pico-8 play session: no input (idle), after a click and taps of 🅾, ❎, 🅾+❎, 🅾 in the second before t = 0

[t = 1 s] idle ~1s (no d-pad/buttons)
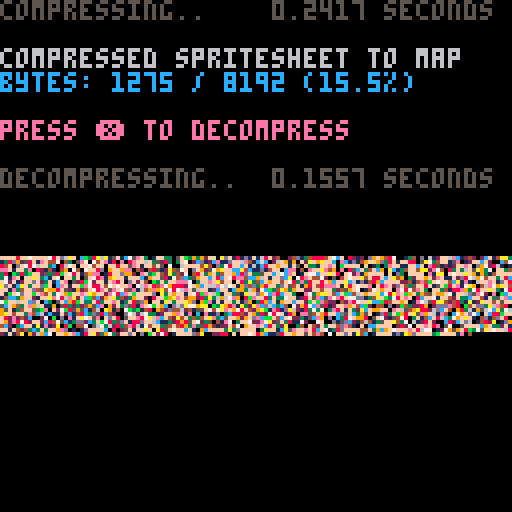

pico-8 cartridge
version 38
__lua__
-- px9 data compression v9
-- by zep & co.
--
-- changelog:
--
-- v9:
--  @pancelor
--  ★ redo bitstream order
--  234 tokens (but ~4% slower)
--
-- v8:
--  @pancelor
--  ★ smaller vlist initialization
--  241 tokens
--
-- v7:
--  smaller vlist_val by @felice
--  7b -> 254 tokens (fastest)
--  7a -> 247 tokens (smallest)
--
-- v6:
--  smaller vlist_val by @p01
--  -> 258 tokens
--
-- v5:
--  fixed bug found by @icegoat
--  262 tokens (the bug was caused by otherwise redundant code!)
--
-- v4:
--  @catatafish
--  ★ smaller decomp
--
--  @felice
--  ★ fix bit flush at end
--  ★ use 0.2.0 functionality
--  ★ even smaller decomp
--  ★ some code simpler/cleaner
--  ★ hey look, a changelog!
--
-- v3:
--  @felice
--  ★ smaller decomp
--
-- v2:
--  @zep
--  ★ original release
--
--[[

	features:
	★ 273 token decompress
	★ handles any bit size data
	★ no manual tuning required
	★ decent compression ratios


	██▒ how to use ▒██

	1. compress your data

		px9_comp(source_x, source_y,
			width, height,
			destination_memory_addr,
			read_function)
				
		e.g. to compress the whole
		spritesheet to the map:
		
		px9_comp(0,0,128,128,
			0x2000, sget)

	…………………………………
	2. decompress
	
		px9_decomp(dest_x, dest_y,
			source_memory_addr,
			read_function,
			write_function)

		e.g. to decompress from map
		memory space back to the
		screen:
		
		px9_decomp(0,0,0x2000,
			pget,pset)

		…………………………………

		(see example below)

		note: only the decompress
		code (tab 1) is needed in
		your release cart after
		storing compressed data.
		
]]

function _init()

	-- test: compress from
	-- spritesheet to map, and
	-- then decomp back to screen

	cls()
	print("compressing..",5)
	flip()

	w=128 h=128
	raw_size=(w*h+1)\2 -- bytes

	ctime=stat(1)

	-- compress spritesheet to map
	-- area (0x2000) and save cart

	clen = px9_comp(
		0,0,
		w,h,
		0x2000,
		sget)

	ctime=stat(1)-ctime

	--cstore() -- save to cart

	-- show compression stats
	print("                 "..(ctime/30).." seconds",0,0)
	print("")
	print("compressed spritesheet to map",6)
	ratio=tostr(clen/raw_size*100)
	print("bytes: "
		..clen.." / "..raw_size
		.." ("..sub(ratio,1,4).."%)"
		,12)
	print("")
	print("press ❎ to decompress",14)

	memcpy(0x7000,0x2000,0x1000)

	-- wait for user
	repeat until (btn(❎) or true)

	print("")
	print("decompressing..",5)
	flip()

	-- save stats screen
	local cx,cy=cursor()
	local sdata={}
	for a=0x6000,0x7ffc do
		sdata[a]=peek4(a)
	end

	dtime=stat(1)

	-- decompress data from map
	-- (0x2000) to screen

	px9_decomp(0,0,0x2000,pget,pset)

	dtime=stat(1)-dtime

	-- wait for user
	repeat until (btn(❎) or true)

	-- restore stats screen
	for a,v in pairs(sdata) do
		poke4(a,v)
	end

	-- add decompression stats
	print("                 "..(dtime/30).." seconds",cx,cy-6,5)
	print("")

end

-->8
-- px9 decompress

-- x0,y0 where to draw to
-- src   compressed data address
-- vget  read function (x,y)
-- vset  write function (x,y,v)

function
	px9_decomp(x0,y0,src,vget,vset)

	local function vlist_val(l, val)
		-- find position and move
		-- to head of the list

--[ 2-3x faster than block below
		local v,i=l[1],1
		while v!=val do
			i+=1
			v,l[i]=l[i],v
		end
		l[1]=val
--]]

--[[ 7 tokens smaller than above
		for i,v in ipairs(l) do
			if v==val then
				add(l,deli(l,i),1)
				return
			end
		end
--]]
	end

	-- bit cache is between 8 and
	-- 15 bits long with the next
	-- bits in these positions:
	--   0b0000.12345678...
	-- (1 is the next bit in the
	--   stream, 2 is the next bit
	--   after that, etc.
	--  0 is a literal zero)
	local cache,cache_bits=0,0
	function getval(bits)
		if cache_bits<8 then
			-- cache next 8 bits
			cache_bits+=8
			cache+=@src>>cache_bits
			src+=1
		end

		-- shift requested bits up
		-- into the integer slots
		cache<<=bits
		local val=cache&0xffff
		-- remove the integer bits
		cache^^=val
		cache_bits-=bits
		return val
	end

	-- get number plus n
	function gnp(n)
		local bits=0
		repeat
			bits+=1
			local vv=getval(bits)
			n+=vv
		until vv<(1<<bits)-1
		return n
	end

	-- header

	local
		w,h_1,      -- w,h-1
		eb,el,pr,
		x,y,
		splen,
		predict
		=
		gnp"1",gnp"0",
		gnp"1",{},{},
		0,0,
		0
		--,nil

	for i=1,gnp"1" do
		add(el,getval(eb))
	end
	for y=y0,y0+h_1 do
		for x=x0,x0+w-1 do
			splen-=1

			if(splen<1) then
				splen,predict=gnp"1",not predict
			end

			local a=y>y0 and vget(x,y-1) or 0

			-- create vlist if needed
			local l=pr[a] or {unpack(el)}
			pr[a]=l

			-- grab index from stream
			-- iff predicted, always 1

			local v=l[predict and 1 or gnp"2"]

			-- update predictions
			vlist_val(l, v)
			vlist_val(el, v)

			-- set
			vset(x,y,v)
		end
	end
end

-->8
-- px9 compress

-- x0,y0 where to read from
-- w,h   image width,height
-- dest  address to store
-- vget  read function (x,y)

function
	px9_comp(x0,y0,w,h,dest,vget)
	local mytable = {}
	local dest0=dest
	local bit=1
	local byte=0

	local function vlist_val(l, val)
		-- find position and move
		-- to head of the list

--[ 2-3x faster than block below
		local v,i=l[1],1
		while v!=val do
			i+=1
			v,l[i]=l[i],v
		end
		l[1]=val
		return i
--]]

--[[ 8 tokens smaller than above
		for i,v in ipairs(l) do
			if v==val then
				add(l,deli(l,i),1)
				return i
			end
		end
--]]
	end

	local cache,cache_bits=0,0
	function putbit(bval)
	 cache=cache<<1|bval
	 cache_bits+=1
		if cache_bits==8 then
			mytable[dest] = cache
			poke(dest,cache)
			dest+=1
			cache,cache_bits=0,0
		end
	end

	function putval(val, bits)
		for i=bits-1,0,-1 do
			putbit(val>>i&1)
		end
	end

	function putnum(val)
		local bits = 0
		repeat
			bits += 1
			local mx=(1<<bits)-1
			local vv=min(val,mx)
			putval(vv,bits)
			val -= vv
		until vv<mx
	end


	-- first_used

	local el={}
	local found={}
	local highest=0
	for y=y0,y0+h-1 do
		for x=x0,x0+w-1 do
			c=vget(x,y)
			if not found[c] then
				found[c]=true
				add(el,c)
				highest=max(highest,c)
			end
		end
	end

	-- header

	local bits=1
	while highest >= 1<<bits do
		bits+=1
	end

	putnum(w-1)
	putnum(h-1)
	putnum(bits-1)
	putnum(#el-1)
	for i=1,#el do
		putval(el[i],bits)
	end


	-- data

	local pr={} -- predictions

	local dat={}

	for y=y0,y0+h-1 do
		for x=x0,x0+w-1 do
			local v=vget(x,y)

			local a=y>y0 and vget(x,y-1) or 0

			-- create vlist if needed
			local l=pr[a] or {unpack(el)}
			pr[a]=l

			-- add to vlist
			add(dat,vlist_val(l,v))
			
			-- and to running list
			vlist_val(el, v)
		end
	end

	-- write
	-- store bit-0 as runtime len
	-- start of each run

	local nopredict
	local pos=1

	while pos <= #dat do
		-- count length
		local pos0=pos

		if nopredict then
			while dat[pos]!=1 and pos<=#dat do
				pos+=1
			end
		else
			while dat[pos]==1 and pos<=#dat do
				pos+=1
			end
		end

		local splen = pos-pos0
		putnum(splen-1)

		if nopredict then
			-- values will all be >= 2
			while pos0 < pos do
				putnum(dat[pos0]-2)
				pos0+=1
			end
		end

		nopredict=not nopredict
	end

	if cache_bits>0 then
		-- flush
		mytable[dest] = cache<<8-cache_bits
		poke(dest,cache<<8-cache_bits)
		dest+=1
	end

	local str = ''
	for i = dest0, dest do
		str ..= escape_binary_str(chr(mytable[i]))
	end
	-- print('' .. dest-dest0 .. ', ' .. dest0 .. ', ' .. dest .. ', ' .. str)
	printh(str, 'output.bin')
	printh(str, '@clip')
	return dest-dest0
end

function escape_binary_str(s)
 local out=""
 for i=1,#s do
  local c  = sub(s,i,i)
  local nc = ord(s,i+1)
  local pr = (nc and nc>=48 and nc<=57) and "00" or ""
  local v=c
  if(c=="\"") v="\\\""
  if(c=="\\") v="\\\\"
  if(ord(c)==0) v="\\"..pr.."0"
  if(ord(c)==10) v="\\n"
  if(ord(c)==13) v="\\r"
  out..= v
 end
 return out
end
-- 40% - 50%
-- 14 images per cart...
-- dw = 8 images per cart...
__gfx__
ccccccccccccccccccccccccccc11111111111111ccccccccccccc111111111111111111ccccccccc1111111cccc111111111111111111111111111111111111
ccccccccccccccccccc11cccccccc1111111111111111c1111111111111c111cc11ccc111ccccccccc1111111cccc11111111111111111111111111111111111
ccccccccccccccccccc111cc11cccc11cccc1111111111111111111111ccc11cc111ccc11ccccccccccc1111111ccc1111111111111111111111111111111111
cccccccccccccccccccc11cc111ccccc11111ccc11111111111111111ccccccccc11cccccccccccc11cccc1111111cc111111111111111111111111111111111
cccccccccccccccccccccc1cc11cccccc1cccc111111111111111111cccccccccccc11cccccccccc111cc111111111cc11111111111111111111111111111111
cccccccccccccccccccccc11111ccccccccc111111111111111111cccccccccccccc111cccccccccc11c11111111111cc1111111111111111111111111111111
ccccccccccccccccccccccc11111111111111111ccccc11111ccccccccccccccccccc11cccccccccccc11cccc111111111111111111111111111111111111111
ccccccccccccccccccccc11cccccc111111111cc11cccccccccccccccccccccccccccccccccccccccc11cccccc11111111111111111111111111111111111111
cccccccccccccccccccc111cccc11ccccccccc11111cccccccccccccccccccccccccccccccccccccc111ccccccc1111111111111111111111111111111111111
cccccccccccccccccccc11cccc111cccccccc111c11cccccccccccccccccccccccccccccccccccccc11ccccccccc111111111111111111111111111111111111
cccccccccccccccccccccccccc11ccccccccc11cccccccccccccccccccccccccccccccccccccccccccccccccccccc11111111111111111111111111111111111
ccccccccccccccccccccccccccccccccccccccccccccccccccccccccccccccccccccccccccccccccccccccccccccccc111111111111111111111111111111111
cccccccccccccccccccccccccccccccccccccccccccccccccccccccccccccccccccccccccccccc11cccc11ccccccccccc1111111111111111111111111111111
cccccccccccccccccccccccccccccccccccccccccccccccccccccccccccccccccccccccccccccc111cc111cccccccccccc111111111111111111111111111111
ccccccccccccccccccccccccccccccccccccccccccccccccccccccccccccccccccccccccccccccc11cc11cccccccccccccc11111111111111111111111111111
ccccccccccccccccccccccccccccccccccccccccccccccccccccccccccccccccccccccccccccccccc11cccccccccccccccc11111111111111111111111111111
ccccccccccccccccccccccccccccccccccccccccccccccccccccccccccccccccccccccccccccccccc111ccccccccccccccc11111111111111111111111111111
ccccccccccccccccccccccccccccccccccccccccccccccccccccccccccccccccccccccccccccc11ccc1111cccccccccccc111111111111111111111111111111
ccccccccccccccccccccccccccccccccccccccccccccccccccccccccccccccccccccccccc11cc111ccc1111ccccccccccc111111111111111111111111111111
ccccccccccccccccccccccccccccccccccccccccccccccccccccccccccccccc11cccccccc111cc11c1111c111cccccccccc11111111111111111111111111111
ccccccccccccccccccccccccccccccccccccccccccccccccccccccccccccccc111cc11cccc11cccc111ccccc11cccccccccc1111111111111111111111111111
ccccccccccccfffccccccccccccccccccccccccccccccccccccccccccccccccc11cc111ccccc11111ccc11111111ccccccccc111111111111111111111111111
ccccccccccffff77fccccccccccccccccccccccccccccccccccccccccccccccccc1cc11cccccc1cccc1111111111111111111111111111111111111111111111
cccccccccfff77777fcccccccccccccccccccccccccccccccccccccccccccccccc11111ccccccccc1111111cccc1111111111111111111111111111111111111
cccccccffff777777fccccccccccccccccccccccccccccccccccccccccccccccccc11111111111111111ccccccccc11111111111111111111111111111111111
ccccccffff7777777ffcccccccccccccccccccccccccccccccccccccccccccccccccccccc111111111cc11ccccccccc111111111111111111111111111111111
cccccffff777777777fcccccccccccccccccccccccccccccccccccccccccccccccccccc11ccccccccc11111cccccccccc1111111111111111111111111111111
ccccffff7777777777ffcccccccccccccccccccccccccccccccccccccccccccccccccc111cccccccc111c11ccccccccccccc1111111111111111111111111111
ccccffff77777777777fcccccccccccccccccccccccccccccccccccccccccccccccccc11ccccccccc11cccccccccccccccccc111111111111111111111111111
ccccffff77777777777fccccccccccccccccccccccccccccccccccccccccccccccccccccccccccccccccccccccccccccccc11111111111111111111111111111
ccccffff77777777777fcccccccccccccccccccccccccccccccccccccccccccccccccccccccccccccccccccccccccccccccccc11111111111111111111111111
cccccfff77777777777fcccccccccccccccccccccccccccccccccccccccccccccccccccccccccccccccccccccccccccccccccc11111111111111111111111111
ccccccffff777777777fcccccccccccccccccccccccccccccccccccccccccccccccccccccccccccccccccccccccccccccccccc11111111111111111111111111
cccccccfffffff77777fcccccccccccccccccccccccccccccccccccccccccccccccccccccccccccccccccccccccccccccccccc11111111111111111111111111
ccccccccfffff7777777ffcccccccccccccccccccccccccccccccccccccccccccccccccccccccccccccccccccccccccccccccc11111111111111111111111111
ccccccccfffff777777777fccccccccccccccccccccccccccccccccccccccccccccccccccccccccccccccccccccccccccccccc11111111111111111111111111
cccccccffffff7777777777fcccccccccccccccccccccccccccccccccccccccccccccccccccccccccccccccccccccccc11cccc11111111111111111111111111
ccccccfffffff7777777777fcccccccccccccccccccccccccccccccccccccccccccccccccccccccccccccccccccccccc111ccc11111111111111111111111111
77777cffffffff777777777ffcccccccccccccccccccccccccccccccccccccccccccccccccccccccccccccccccccccccc11ccc11111111111111111111111111
777777fffffffffffff7777fccccccccccccccccccccccccccccccccccccccccccccccccccccccccccccccccccccccccccc11c11111111111111111111111111
77777777ffffffff7fff77ffcccccccccccccccccccccccccccccccccccccccccccccccccccccccccccccccccccccccccccc1111111111111111111111111111
77777777ffffff7777fffffccccccccccccccccccccccccccccccccccccccccccccccccccccccccccccccccccccccccccc11c111111111111111111111111111
777777777777777777ffffccccccccccccccccccccccccccccccccccccccccccccccccccccccccccccccccccccccccccc111c111111111111111111111111111
777777777777777777fffcccccccccccccccccccccccccccccccccccccccccccccccccccccccccccccccccccccccccccc11ccc11111111111111111111111111
777777777777777777fffcccf77777ffccccccccccccccccccccccccccccccccccccccccccccccccccccccccccccccccccccccc1111111111111111111111111
7777777777777777777fffff77777777fcccccccccccccccccccccccccccccccccccccccccccccccccccccccccccccccccccccc1111111111111111111111111
7777777777777777777fffff77777777ffcccccccccccccccccccccccccccccccccccccccccccccccccccccccccccccccccccc11111111111111111111111111
777777777777777777ffffff777777777ffccccccccccccccccccccccccccccccccccccccccccccccccccccccccccccccccccc11111111111111111111111111
7777777777777777777fffff7777777777ffccccccccccccccccccccccccccccccccccccccccccccccccccccccccccccccccc111111111111111111111111111
77777777777777777777fffff77777777777fffffcccccccccccccccccccccccccccccccccccccccccccccccccccccccccccc111111111111111111111111111
7777777777777777777777fffffff77777777777ffccccccccccccccccccccccccccccccccccccccccccccccccccccccccccc111111111111111111111111111
777777777777777777777777ffffff77777777777ffcccccccccccccccccccccccccccccccccccccccccccccccccccccccccc111111111111111111111111111
fffff77777777777777777777fffff77777777777fffccccccccccccccccccccccccccccccccccccccccccccccccccccccccc111111111111111111111111111
ffffff7777777777777777777fffffff777777777fffccccccccccccccccccccccccccccccccccccccccccccccccccccccccc111111111111111111111111111
fffffff777777777777777777fffffffffffffff7fffccccccccccccccccccccccccccccccccccccccccccccccccccccccccc191111111111111111111111111
ffffffff77777777777777777cccccfffcccccccccccccccccccccccccccccccccccccccccccccccccccc9ccccccccccccccc199111111111111111111111111
fffffffff7777777777777777ccccccccccccccccccccccccccccccccccccccccccccccccccccccccccc9f9cccccccccccccc9ff911111111111111111111111
ffffffffff77777777777777ccccccccccccccccccccccccccccccccccccccccccccccccccccccccccccff99ccccccccccccc9ff911111111111111111111111
fffffffffff77777777777ccccccccccccccccccccccccccccccccccccccccccccccccccccccccccccc999999999999999999999911111111111111111111111
fffffffffffffffff7777cccccccccccccccccccffffccccccccccccccccccccccccccccccccccccccc999999999999999999999991111111111111111111111
fffffffffffffff7f77777cccccccccccccffff77777ffcccccccccccccccccccccccccccccccccccc9999999999999999999999991111111111111111111111
ffffffffffffffff77777777ccccccccccffff77777777fcccccccccccccccccccccccccccccccccc99999999999999999999999999111111111111111111111
fffffffffffffffff77777777cccccccfffffff777777777cccccccccccccccccccccccccccccccc999999999999999999999999999111111111111111111111
fffffffffffffffffffff7777ffffffffffffffff7777777fccccccccccccccccccccccccccccccc999999999999999999999999999111111111111111111111
ffffffffffff7fffffffffffffffffffffffffffffffffffffffffffffffffffffffffffffffffff999990099999999999009999999911111111111111111111
fffffffffffffffffffffffffffffffffffffffffffffffffffffffffffffffffffffffffffffff9999990099999999999009999999911111111111111111111
ccccccccccccccccccccccccccccccccccccccccccccccccccccccccccccccccccccccccccccccc9999999999999999999999999999911111111111111111111
66666666666666666666666666666666666666666666666666666666666666666666666666666699999999999999999999999999999991111111111111111111
cccccccccccccccccccccccccccccccccccccccccccccccccccccccccccccccccccccccccccccc99999999999999999999999999999991111111111111111111
d6666666666666666666666666666666666666666666666666666666666666666666666666666699999999999999999999999999999999111111111111111111
df66666666666666666666666666666666666666dd66666666666666666666666666666666666999999999944444444449999999999999991111111111111111
ddff6666666666666666666666666666666666ddddf6666666666666666666666666666666666999999999999999999999999999999999999111111111111111
dddf666666666666666666666666666666666ddddddf666666666666666666666666666666669999999999999999999999999999999999999111111111111111
ddfff6666666666666ddd66666666666666ddddddddff66666666666666666666666666666699999999999999999999999999999999999999911111111111111
ddddfd66666666666ddddf666666666666ddddddddffff66666666666666666666666666669999999999ffffffffffffffffff99999999999911111111111111
dddddddd666666ddddddddf666666666dddddddddddffdd77777777777777777777777777799999999ffffffffffffffffffffff999999999911111111111111
dddddddddddddddddddddddfd66666ddddddddddddddddd6666666666666666666666666699999999ffffffffffffffffffffffff99999999991111111111111
dddddddfdddddddddddddddddddddddddddddddddddddddd77777777777777777777777779999999ffffffffffffffffffffffffff9999999991111111111111
dddddddffdddddddddddddddddddddddddddddddddddddddd7777777777777777777777779999999ffffffffffffffffffffffffff9999999991111111111111
ddddddddddddddddddddddddddddddddddddddddddddddddddd77dd7777777777777777777999999ffffffffffffffffffffffffff9999999911111111111111
dddddddddddddddddddddddddddddddddddddddddddddddddddddddd777777777777777777779999ffffffffffffffffffffffffff9999991111111111111111
dddddddddddddddddddddddddddddddddddddddddddddddddddddddddd7777717177777777779999ffffffffffffffffffffffffff9999991111111111111111
ddddddddddddddddddddddddddddddddddddddddddddddddddddddddddd717771777777777777999ffffffffffffffffffffffffff9999991111111111111111
ddddddddddddddddddddddddddddddddddddddddd9dddddddddddddddddd71717777777377777999fffffffffffffffffffffffff99999911111111111111111
dddddddddddddddddddddddddddddddddddddddd979ddddddddddddddd1dd1711771777377711999fffffffffffffffff5fffffff99999911111111111111111
ddddddddddddddddddddddddddddddddddedddddd9dddd1ddddddddddd1dd111117111773711199993fff3ffffffffff5fffffff999999111111111111111111
ddddddddddddddddddddddddddddddddde7edddddd3dddd1dddd1dddd1d3d131111111173111109993fff3ffffff5555fffffff9993999111111333111133311
ddddddddddddddddddddddddddddddddddeddddddd3d33d11dddd1d111d3313131111111313300999939933f3fff67ddfff3f999993333333313333333333331
dddddddddddddddddddddddddddddddddd3bdddddd333dddd1d3d1dd11113331311313111337700999393333333367dd39933933333333333311333333333333
ddddddddddddddddddddddddddddddddddbdddbddd3dddddd113301d11313331333333138877773333333333333367dd33333333333333333333333333333333
ddddddddddddddddddddddddddddddddbdbdddddd33dddd33010330333313333113333888777777888888888883367dd33333333333333333333333333333333
ddddddddddddddddddddddddddddddddbbbddddbd33ddddd30133b3333311333133333887733337788888998888867dd23333333333333333333333333333333
ddddddddddddddddddddddddbddddddbbdbdbddb33b33333d33bb333333333333338888877333377888893a9888867dd22888333333333333333333333333333
ddddddddddddddddddddddddbddddddbbdbbbbbb33b33bbbd33bb3333333333333888888873333722889999a9888555528838333333333333333333333333333
dddddddddddddddddddddbdddbdddbbbbdbbbbbbbbb33bbbbbbbbbb3333333333888888888888888888999999888888888883333333333333333333333333333
ddddddddaddddddddddddbbddbbdbbbbbbbbbbbbbbb3bbbbbbbbbbb3333333383888888888888888888899992288888888833333333333333333333333333333
ddddddda7addddddddddddbdbbbdbbbbebbbbbbbbbbbbbbbbbbbbbbbb333388888888888888888888888899228888888388333333333333333333333b3333333
ddddddddaddddddddddbbdbbbbbbbbbe7ebbbbbbbbbbbbbbbbbbbbbbbbb3888888888888888888888888888888888883883333333333333333333333b3333333
dddbdddd3ddddddbd333bdbbbbbbbbbbe3bbbbbbbbbbbbbbbbbbbbbbbbb888bb88888888888888888888888888888883833b3333333b3333b3333333b3333333
dddbdddbbbddddbbd3bbbdbbbbbbbbbbb3bbbbbbbbbbbbbbbbbbbbbbbb88888b8888888b88888888888888b888888b83333b33bb333b3333b3333333bbb3b333
dddbbdbbbddddbdbdbbbbbbbbbbbbbbbbbbbbbbbbbbbbbbbbbbbbbbbbbbbbbbbb8b88bbb8888888888888bb8888b8bbb3b3b33bb333b33333b33b333bbbb3333
dddbbddb3bdbdbddbbbbbbbbbbbbbbbbbbbbbbbbbbbbbbbbbbbbbbbbbbbbbbbbb8b88bbb888bbb8bbb888b88888b88bbbbbbbbbb333bbb333b33b33bbbbb3333
bbdbbbdb3bdbb33dbbbbbbbbbbbbbbbbbbbbbbbbbbbbbbbbbbbbbbbbbbbbbbbbbbbbbbbbbbbbbbbbbb8bbb88888b8bbbbbbbbbbb3b3bbbbbbb33bb3bbbbb3333
bbbbbbbb3b3bbbb3bbbbbbbbbbbbbbbbbbbbbbbbbbbbbbbbbbbbbbbbbbbbbbbbbbbbbbbbbbbbbbbbbbbbbbbbb8bbbbbbbbbbbbbbbbbbbbbbb3bbbb3b333b3333
bbbbbbbbbbb3bbbbbbbbbbbbbbbbbbbbbbbbbbbbbbbbbbbbbbbbbbbbbbbbbbbbbbbbbbbbbbbbbbbbbbbbbbbbbbbbbbbbbbbbbbbbbbbbbbbbb3bb3bb3333b3333
bbbbbbbbbbbbbbbbbbbbbbbbbbbbbbbbbbbbbbbbbbbbbbbbbbbbbbbbbbbbbbbbbbbbbbbbbbbbbbbbbbbbbbbbbbbbbbbbbbbbbbbbbb33bbbb3bbb3bb3333b3333
bbbbbbbbbbbbbbbbbbbbbbbbbbbbbbbbbbbbbbbbbbbbbbbbbbbbbbbbbbbbbbbbbbbbbbbbbbbbbbbbbbbbbbbbbbbbbbbbbbbbbbbbbbb333b3b3bb3bb3333bb333
bbbbbbbbbbbbbbbbbbbbbbbbbbbbbbbbbbbbbbbbbbbbbbbbbbbbbbbbbbbbbbbbbbbbbbbbbbbbbbbbbbbbbbbbbbbbbbbbbbbbbbbbbbbb33b3b3bb3bb333333333
bbbbbbbbbbbbbbbbbbbbbbbbbbbbbbbbbbbbbbbbbbbbbbbbbbbbbbbbbbbbbbbbbbbbbbbbbbbbbbbbbbbbbbbbbbbbbbbbbbbbbbbbbbbbbbb333333b3333333333
bbbbbbbbbbbbbbbbbbbbbbbbbbbbbbbbbbbbbbbbbbbbbbbbbbbbbbbbbbbbbbbbbbbbbbbbbbbbbbbbbbbbbbbbbbbbbbbbbbbbbbbbbbbbbbbb333333bb33333333
bbbbbbbbbbbbbbbbbbbbbbbbbbbbbbbbbbbbbbbbbbbbbbbbbbbbbbbbbbbbbbbbbbbbbbbbbbbbbbbbbbbbbbbbbbbbbbbbbbbbbbbbbbb3b3bbb3333bbb33333333
bbbbbbbbbbbbbbbbbbbbbbbbbbbbbbbbbbbbbbbbbbbbbbbbbbbbbbbbbbbbbbbbbbbbbbbbbbbbbbbbbbbbbbbbbbbbbbbbbbbbbbbbbbb3bb3bb33333bb33333333
bbbbbbbbbbbbbbbbbbbbbbbbbbbbbbbbbbbbbbbbbbbbbbbbbbbbbbbbbbbbbbbbbbbbbbbbbbbbbbbbbbbbbbbbbbbbbbbbbbbbbbbbbbb3bb3b3333333b33333333
bbbbbbbbbbbbbbbbbbbbbbbbbbbbbbbbbbbbbbbbbbbbbbbbbbbbbbbbbbbbbbbbbbbbbbbbbbbbbbbbbbbbbbbbbbbbbbbbbbbbbbbbbbb333333333333b33333333
bbbbbbbbbbbbbbbbbbbbbbbbbbbbbbbbbbbbbbbbbbbbbbbbbbbbbbbbbbbbbbbbbbbbbbbbbbbbbbbbbbbbbbbbbbbbbbbbbbbbbbbbbbbb33333333333bb3333333
bbbbbbbbbbb9bbbbbbbbbbbbbbbbbbbbbbbbbbbbbbbbbbbbbbbbbbbbbbbbbbbbbbbbbbbbbbbbbbbbbbbbbbbbbbbbbbbbbbbbbbbbbbbb3333333b333bb3333333
bbbbbbbbbb979bbbbbbbbbbbbbbbbbbbbbbbbbbbbbbbbbbbbbbbbbbbbbbbbbbbbbbbbbbbbbbbbbbbbbbbbbbbbbbbbbbbbbbbbbbbbbbb3333b33b333bb3333333
bbbbbbbbbbb9bbbbbbbbbbbbbbbbbbbbbbbbbbbbbbbbbbbbbbbbbbbbbbbbbbbbbbbbbbbbbbbbbbbbbbbbbbbbbbbbbbbbbbbbbbbbbbbbb333b33b33b333333333
bbbbabbbbbb3bbbb9bbbbbbbbbbbbbbbbbbbbbbbbbbbbbbbbbbbbbbbbbbbbbbbbbbbbbbbbbbbbbbbbbbbbbbbbbbbbbbbbbbbbbbbbbbbbb33bb3b33b333333333
bbba7abbbbbbbbb979bbbbbbbbbbbbbbbbbbbbbbbbbbbbbbbbbbbbbbbbbbbbbbbbbbbbbbbbbbbbbbbbbbbbbbbbbbbbbbbbbbbbbbbbbbbbbbbbbb33b33333bb33
bbbba3bbbbbbbbbb9bbbbbbbbbbbbbbbbbbbbbbbbbbbbbbbbbbbbbbbbbbbbbbbbbbbbbbbbbbbbbbbbbbbbbbbbbbbbbbbbbbbbbbbbbbbbbbbbbbb33b33b33bbb3
b3333333333bbbbbb3bbbbbbbbbbbbbbbbbbbbbbbbbbbbbbbbbbbbbbbbbbbbbbbbbbbbbbbbbbbbbbbbbbbbbbbbbbbbbbbbbbbbbbbbbbbbbbbbbb333b33b3bbbb
b3bb3bb3bb3bbbbbb3bbbbbbbbbbbbbbbbbbbbbbbbbbbbbbbbbbbbbbbbbbbbbbbbbbbbbbbbbbbbbbbbbbbbbbbbbbbbbbbbbbbbbbbbbbbbbbbbbbbbbbb3bbbbbb
b33b3bb3bb3bbbbbbbbbbbbbbbbbbbbbbbbbbbbbbbbbbbbbbbbbbbbbbbbbbbbbbbbbbbbbbbbbbbbbbbbbbbbbbbbbbbbbbbbbbbbbbbbbbbbbbbbbbbbbbbbbbbbb
b3b33b33b33bbbbbbbbbbbbbbbbbbbbbbbbbbbbbbbbbbbbbbbbbbbbbbbbbbbbbbbbbbbbbbbbbbbbbbbbbbbbbbbbbbbbbbbbbbbbbbbbbbbbbbbbbbbbbbbbb3bbb
b3bb3bb3b33bbbbbbbbbbbbbbbbbbbbbbbbbbbbbbbbbbbbbbbbbbbbbbbbbbbbbbbbbbbbbbbbbbbbbbbbbbbbbbbbbbbbbbbbbbbbbbbbbbbbbbbbbbbbbbbbbbbbb
b3333333333bbbbbbbbbbbbbbbbbbbbbbbbbbbbbbbbbbbbbbbbbbbbbbbbbbbbbbbbbbbbbbbbbbbbbbbbbbbbbbbbbbbbbbbbbbbbbbbbbbbbbbbbbbbbbbbbbbbbb
bbbbbbbbbbbbbbbbbbbbbbbbbbbbbbbbbbbbbbbbbbbbbbbbbbbbbbbbbbbbbbbbbbbbbbbbbbbbbbbbbbbbbbbbbbbbbbbbbbbbbbbbbbbbbbbbbbbbbbbbbbbbbbbb
__gff__
0081030301811303030301010000010003030101010103030101000000000000000000000000000000000000000000000000000000000000000000000000000000000000000000000000000000000000000000000000000000000000000000000000000000000000000000000000000000000000000000000000000000000000
0000000000000000000000000000000000000000000000000000000000000000000000000000000000000000000000000000000000000000000000000000000000000000000000000000000000000000000000000000000000000000000000000000000000000000000000000000000000000000000000000000000000000000
__map__
fffffff0ffff0ffd89e32fc19aa67c51f47fc01ffcc05f7c3c8cff11bf818b9b851f420042b8c21112fee70148c0f8f821e008c20b0a84ff733842c042f8295c940f8c62f83f23e01906fe092f3811f00dff6fc641c03fe046f8427887ff73183f50caf8851bc3f87ff12338f818ffb342f9df13065ec2ff8a7084ff3fc0022e
12f03fe3e37fce013ef0bfe6ff2ff0ff57f8ffd360e003ff7f3a20bce1ff1f87833ff8ffc760fcc1ffbf0eff7f1f08c0cdff82ffbf03168484ff7f0bce4258085ff8ff8f0148180290e10bff3309ffd3702402168431aef07f927593ff2732788681ff215f0207ff5719070165fc9f780438c2ff344c7e201cfcdf643ce07fca
c107c1c7ff4ac617fec782977081ff8f8c13fc6f255c24e024fc2fc3ff990ffcc5ffdfe4ff007ee7ff8f12fe1789ffff6f08c0ffff178430feff7ea83c82ffffcd8df0ffafc31fe0ffdf08fe47899ff8ff3f89ff83952b9c99ff3f13fe47f2519af8ff3730e17f22e40a02feffd2f03b7f3090c4ffff41f89d4b4e59e2ffff10
fe9784ffff44f81f72642be4ff6f70f0ff4b207cfcff6ffe08ffffc4fe871c5c25f9ffd3e18fc2ffdf90ff6558f82095ffbf4c180f1bfeff3168380bff7f8df25bf82bfcffbdf02ff8ffafe1672efeff43ea7f127e92121ef93fa6fe59f8972bc98ffcaf63f883f12b5ff843feffc3f0bf4df2caff5f88fe0f79e59025fe92f1
ff17c2ff6963a91f648941fe47f6bfe497851a3933e1e37f633f871ff9273c591e3bc233c9ffc4fea7fcc498fd012ef9ff83e1e27fc0ffc881173ce1ff8fcae1f8ffd9ff5f73fcff3cffffc9fe17e137fbffff865cf9ffc7e1afede8ffca85ff8fe3f49dfc007eca35f2bfb125f9ff2be12ffbdf4827f99fd8ffba8fe4070b7f
8027c9ffc2fe57e11fccf2b22cb75c24c9ffc04efb8bbf198c1c5c593e7901d7ff07fcc7ff843f6a567ef2fcedb8c2af7ce1bff00b3fdbff24fcccff22fcbf72f5ffbff1bf03c05f791cfc6f1cff7f83f29790ff91fcff1bd03e38f9ffcf8d90c299f8fff07fcffc744402474eff173b12fff3087ed90c32421c83849ff2faff
17b9355f9bf885091c5442963709e7c66187fd7f930b5d5ed9350bc391385dc3f26c9c520e494e1f6184ff4f729f40220d04b2c44190cbd67110b2efb93a721096b8c3ff66d70f1eb19a6382a06982157ce8210924d22542867be2e5ff931f2493e8f1894d481cf4e08f3f8ec439f99ff0bfdc18310cdd6e2091c58365e569ea
95f1ff3f2258788e438207cd6152c006ea43f4c82ff97f87030788d0c31124f9411f4ef80707f63591ff2faf9c96f0931cfb83ee975f58f201d9fbc70f512bbff363c242001e0b0d07a75d76f2f9e30abf73e51f3f2432fc232fd7c25ff9c5f6cf7cf27fe049863790d09c4ef983097e4c62e109f831f1479e7f5e802b825f11
f9594e0cff0712e678466d9cfbe1cadf810fff0f88c41316fe4c6018fe083fe70fe34afc118e400ef0138667482a18c6ff499e05841fc0020c7f6c08214308f922c0c2ff949384302b022e063eca41c27158e2ffca4f213cdc618c845b2e09ffff28fc4a00c20f24fcff557280f00fff7f120ce0ffbf0f06e00affff39fc42f9
ffc724349cfcffe9d0808bff3f5c1046f8ffeb0316feff3f8087ffbfcecbff3f0f77f82b8fff3f1bfe8c0fff7f34fc9c7fbeffbf19be081e967f1c9e66feff6148f82909ca92e0ff7f7281ee49cec4ffdf0d0bece408ffff7430044110f0ff7f2938863ff8ffd70f20e0ff6f872308ff7f9d868fffffceffff2f000000000000
